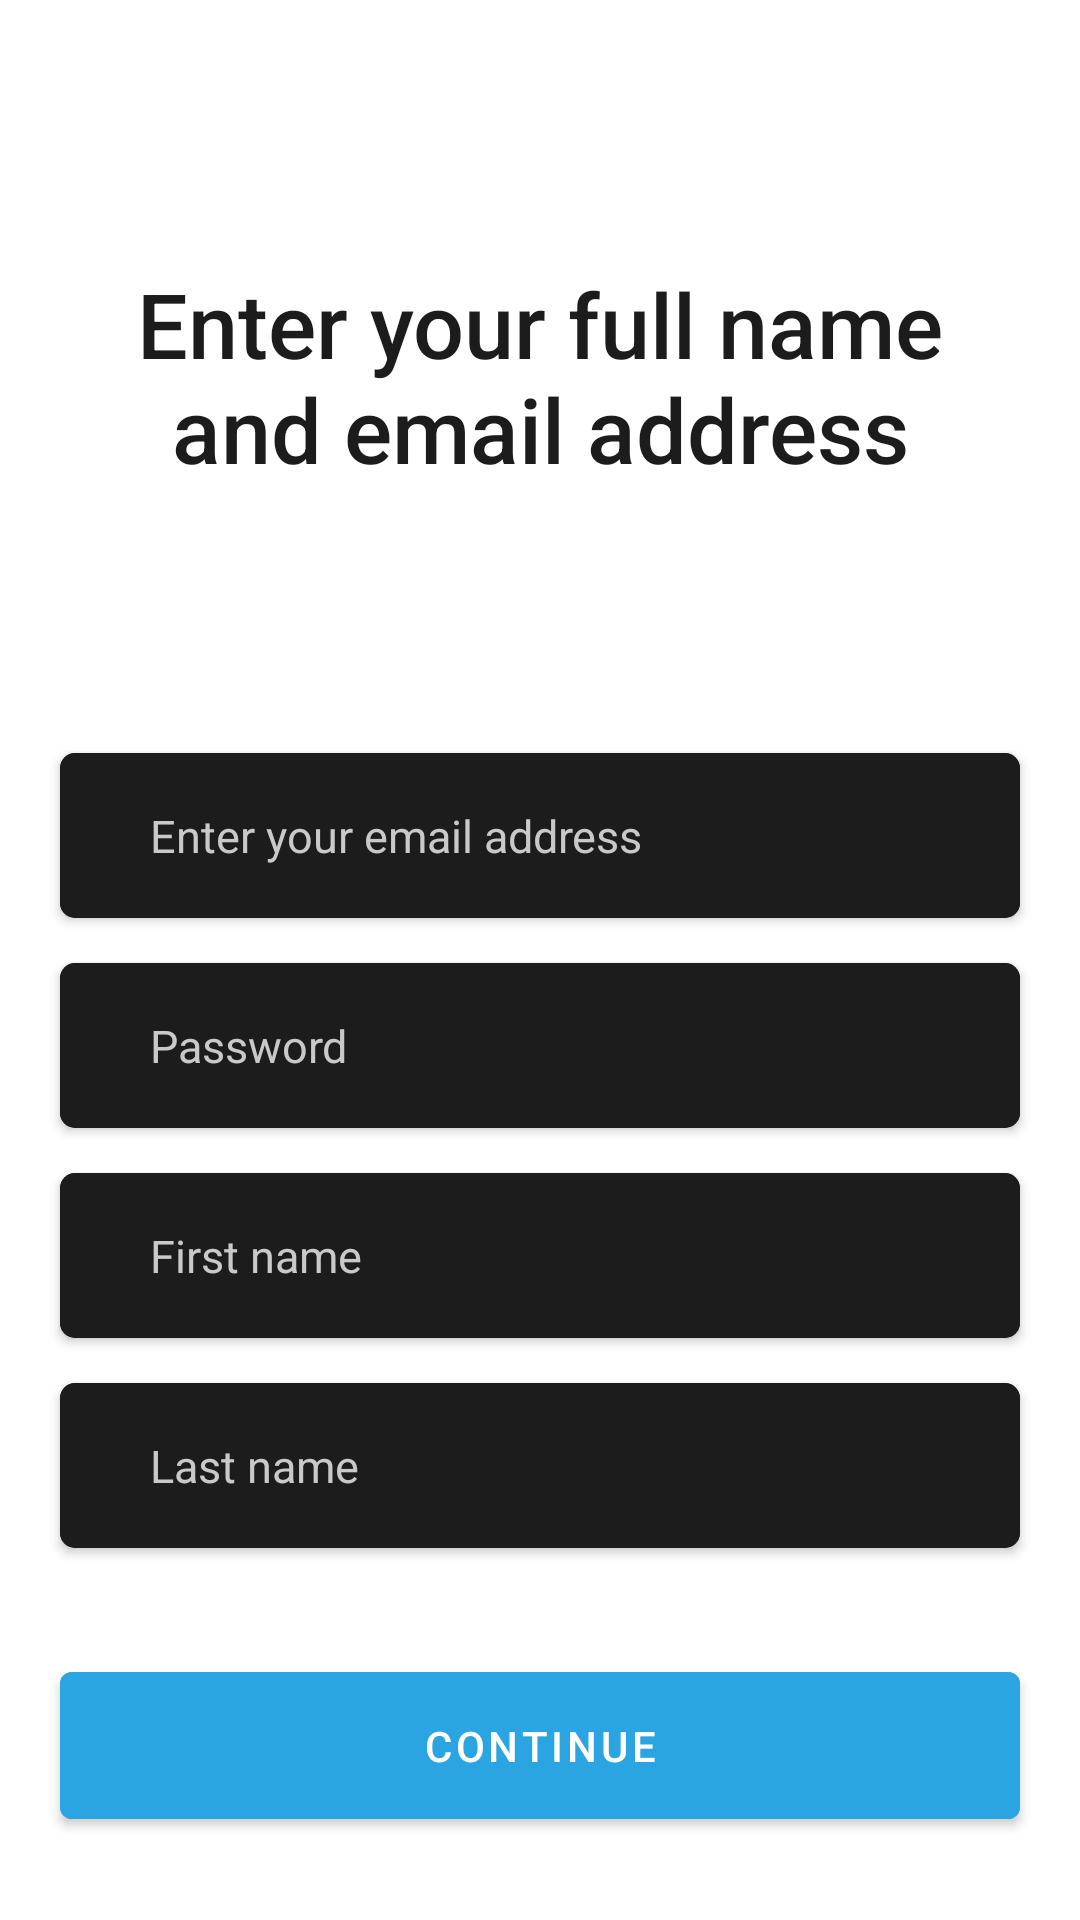

Layout XML and referenced resources for this Android screen:
<!-- AndroidManifest.xml: application theme Theme.KimBu.Light -->
<!-- res/layout/fragment_email_sign_up.xml -->
<?xml version="1.0" encoding="utf-8"?>
<androidx.constraintlayout.widget.ConstraintLayout xmlns:android="http://schemas.android.com/apk/res/android"
    xmlns:app="http://schemas.android.com/apk/res-auto"
    xmlns:tools="http://schemas.android.com/tools"
    android:layout_width="match_parent"
    android:layout_height="match_parent"
    android:background="?attr/background_color"
    tools:context=".feature_auth.presentation.email_sign_up.EmailSignUpFragment">

    <TextView
        android:id="@+id/textView2"
        android:layout_width="0dp"
        android:layout_height="wrap_content"
        android:layout_marginStart="45dp"
        android:layout_marginEnd="45dp"
        android:fontFamily="sans-serif-medium"
        android:text="@string/enter_your_full_name_and_email_address"
        android:textAlignment="center"
        android:textColor="?attr/secondary"
        android:textSize="30sp"
        app:layout_constraintBottom_toTopOf="@+id/guideline4"
        app:layout_constraintEnd_toEndOf="parent"
        app:layout_constraintStart_toStartOf="parent"
        app:layout_constraintTop_toTopOf="parent"
        app:layout_constraintVertical_bias="0.75" />

    <androidx.constraintlayout.widget.Guideline
        android:id="@+id/guideline4"
        android:layout_width="wrap_content"
        android:layout_height="wrap_content"
        android:orientation="horizontal"
        app:layout_constraintGuide_percent="0.3" />

    <androidx.cardview.widget.CardView
        android:id="@+id/cardView2"
        android:layout_width="match_parent"
        android:layout_height="55dp"
        android:layout_marginStart="20dp"
        android:layout_marginEnd="20dp"
        app:cardBackgroundColor="?attr/secondary"
        app:cardCornerRadius="5dp"
        app:layout_constraintBottom_toBottomOf="parent"
        app:layout_constraintEnd_toEndOf="parent"
        app:layout_constraintStart_toStartOf="parent"
        app:layout_constraintTop_toTopOf="@+id/guideline4"
        app:layout_constraintVertical_bias="0.15">

        <EditText
            android:id="@+id/email_et"
            android:layout_width="match_parent"
            android:layout_height="match_parent"
            android:background="?attr/secondary"
            android:hint="@string/enter_your_email_address"
            android:inputType="textEmailAddress"
            android:paddingStart="30dp"
            android:singleLine="true"
            android:paddingEnd="30dp"
            android:maxLines="1"
            android:textColor="?attr/background_color"
            android:textColorHint="?attr/tertiary_color"
            android:textSize="15sp"
            tools:ignore="RtlSymmetry" />

    </androidx.cardview.widget.CardView>

    <androidx.cardview.widget.CardView
        android:id="@+id/cardView3"
        android:layout_width="match_parent"
        android:layout_height="55dp"
        android:layout_marginStart="20dp"
        android:layout_marginTop="15dp"
        android:layout_marginEnd="20dp"
        app:cardBackgroundColor="?attr/secondary"
        app:cardCornerRadius="5dp"
        app:layout_constraintEnd_toEndOf="parent"
        app:layout_constraintStart_toStartOf="parent"
        app:layout_constraintTop_toBottomOf="@+id/cardView2">

        <EditText
            android:id="@+id/password_et"
            android:layout_width="match_parent"
            android:layout_height="match_parent"
            android:background="?attr/secondary"
            android:hint="@string/password"
            android:paddingStart="30dp"
            android:paddingEnd="30dp"
            android:maxLines="1"
            android:singleLine="true"
            android:inputType="textPassword"
            android:textColor="?attr/background_color"
            android:textColorHint="?attr/tertiary_color"
            android:textSize="15sp"
            tools:ignore="RtlSymmetry" />

    </androidx.cardview.widget.CardView>

    <androidx.cardview.widget.CardView
        android:id="@+id/cardView4"
        android:layout_width="match_parent"
        android:layout_height="55dp"
        android:layout_marginStart="20dp"
        android:layout_marginTop="15dp"
        android:layout_marginEnd="20dp"
        app:cardBackgroundColor="?attr/secondary"
        app:cardCornerRadius="5dp"
        app:layout_constraintEnd_toEndOf="parent"
        app:layout_constraintStart_toStartOf="parent"
        app:layout_constraintTop_toBottomOf="@+id/cardView3">

        <EditText
            android:id="@+id/first_name_et"
            android:layout_width="match_parent"
            android:layout_height="match_parent"
            android:background="?attr/secondary"
            android:hint="@string/first_name"
            android:paddingStart="30dp"
            android:paddingEnd="30dp"
            android:singleLine="true"
            android:maxLines="1"
            android:textColor="?attr/background_color"
            android:textColorHint="?attr/tertiary_color"
            android:textSize="15sp"
            tools:ignore="RtlSymmetry" />

    </androidx.cardview.widget.CardView>


    <androidx.cardview.widget.CardView
        android:id="@+id/cardView5"
        android:layout_width="match_parent"
        android:layout_height="55dp"
        android:layout_marginStart="20dp"
        android:layout_marginTop="15dp"
        android:layout_marginEnd="20dp"
        app:cardBackgroundColor="?attr/secondary"
        app:cardCornerRadius="5dp"
        app:layout_constraintEnd_toEndOf="parent"
        app:layout_constraintStart_toStartOf="parent"
        app:layout_constraintTop_toBottomOf="@+id/cardView4">

        <EditText
            android:id="@+id/last_name_et"
            android:layout_width="match_parent"
            android:layout_height="match_parent"
            android:background="?attr/secondary"
            android:hint="@string/last_name"
            android:paddingStart="30dp"
            android:paddingEnd="30dp"
            android:maxLines="1"
            android:singleLine="true"
            android:textColor="?attr/background_color"
            android:textColorHint="?attr/tertiary_color"
            android:textSize="15sp"
            tools:ignore="RtlSymmetry" />

    </androidx.cardview.widget.CardView>


    <Button
        android:id="@+id/continue_btn"
        android:layout_width="match_parent"
        android:layout_height="wrap_content"
        android:layout_marginStart="20dp"
        android:layout_marginEnd="20dp"
        android:backgroundTint="?attr/primary_color"
        android:paddingTop="15dp"
        android:paddingBottom="15dp"
        android:text="@string/continue_text"
        android:textColor="@color/white"
        app:icon="@drawable/ic_baseline_keyboard_arrow_right_24"
        app:iconGravity="end"
        app:layout_constraintBottom_toBottomOf="parent"
        app:layout_constraintEnd_toEndOf="parent"
        app:layout_constraintStart_toStartOf="parent"
        app:layout_constraintTop_toBottomOf="@+id/cardView5"
        app:layout_constraintVertical_bias="0.56" />


    <ProgressBar
        android:id="@+id/progress_bar"
        android:layout_width="wrap_content"
        android:layout_height="wrap_content"
        android:indeterminateTint="?attr/primary_color"
        android:visibility="gone"
        app:layout_constraintBottom_toBottomOf="parent"
        app:layout_constraintEnd_toEndOf="parent"
        app:layout_constraintStart_toStartOf="parent"
        app:layout_constraintTop_toBottomOf="@+id/cardView5" />

</androidx.constraintlayout.widget.ConstraintLayout>
<!-- resources referenced by this layout -->
<resources>
  <color name="white">#FFFFFFFF</color>
  <string name="continue_text">Continue</string>
  <string name="enter_your_email_address">Enter your email address</string>
  <string name="enter_your_full_name_and_email_address">Enter your full name and email address</string>
  <string name="first_name">First name</string>
  <string name="last_name">Last name</string>
  <string name="password">Password</string>
  <style name="Theme.KimBu.Light" parent="Theme.MaterialComponents.DayNight.NoActionBar">
          
          <item name="colorPrimary">@color/light_background</item>
          <item name="colorPrimaryVariant">@color/light_background</item>
          <item name="colorOnPrimary">@color/white</item>
          
          <item name="colorSecondary">@color/light_background</item>
          <item name="colorSecondaryVariant">@color/light_background</item>
          <item name="colorOnSecondary">@color/light_background</item>
          
          <item name="android:statusBarColor" tools:targetApi="l">?attr/colorPrimaryVariant</item>
          <item name="android:windowLightStatusBar" tools:ignore="NewApi">true</item>
          
  
          <item name="primary_color">@color/light_primary</item>
          <item name="secondary">@color/light_secondary</item>
          <item name="tertiary_color">@color/light_tertiary</item>
          <item name="surface_color">@color/light_surface</item>
          <item name="background_color">@color/light_background</item>
  
      </style>
  <color name="light_background">#FFFFFF</color>
  <color name="light_primary">#2BA4E2</color>
  <color name="light_secondary">#1C1C1C</color>
  <color name="light_tertiary">#C9C9C9</color>
  <color name="light_surface">#E2E2E2</color>
</resources>
